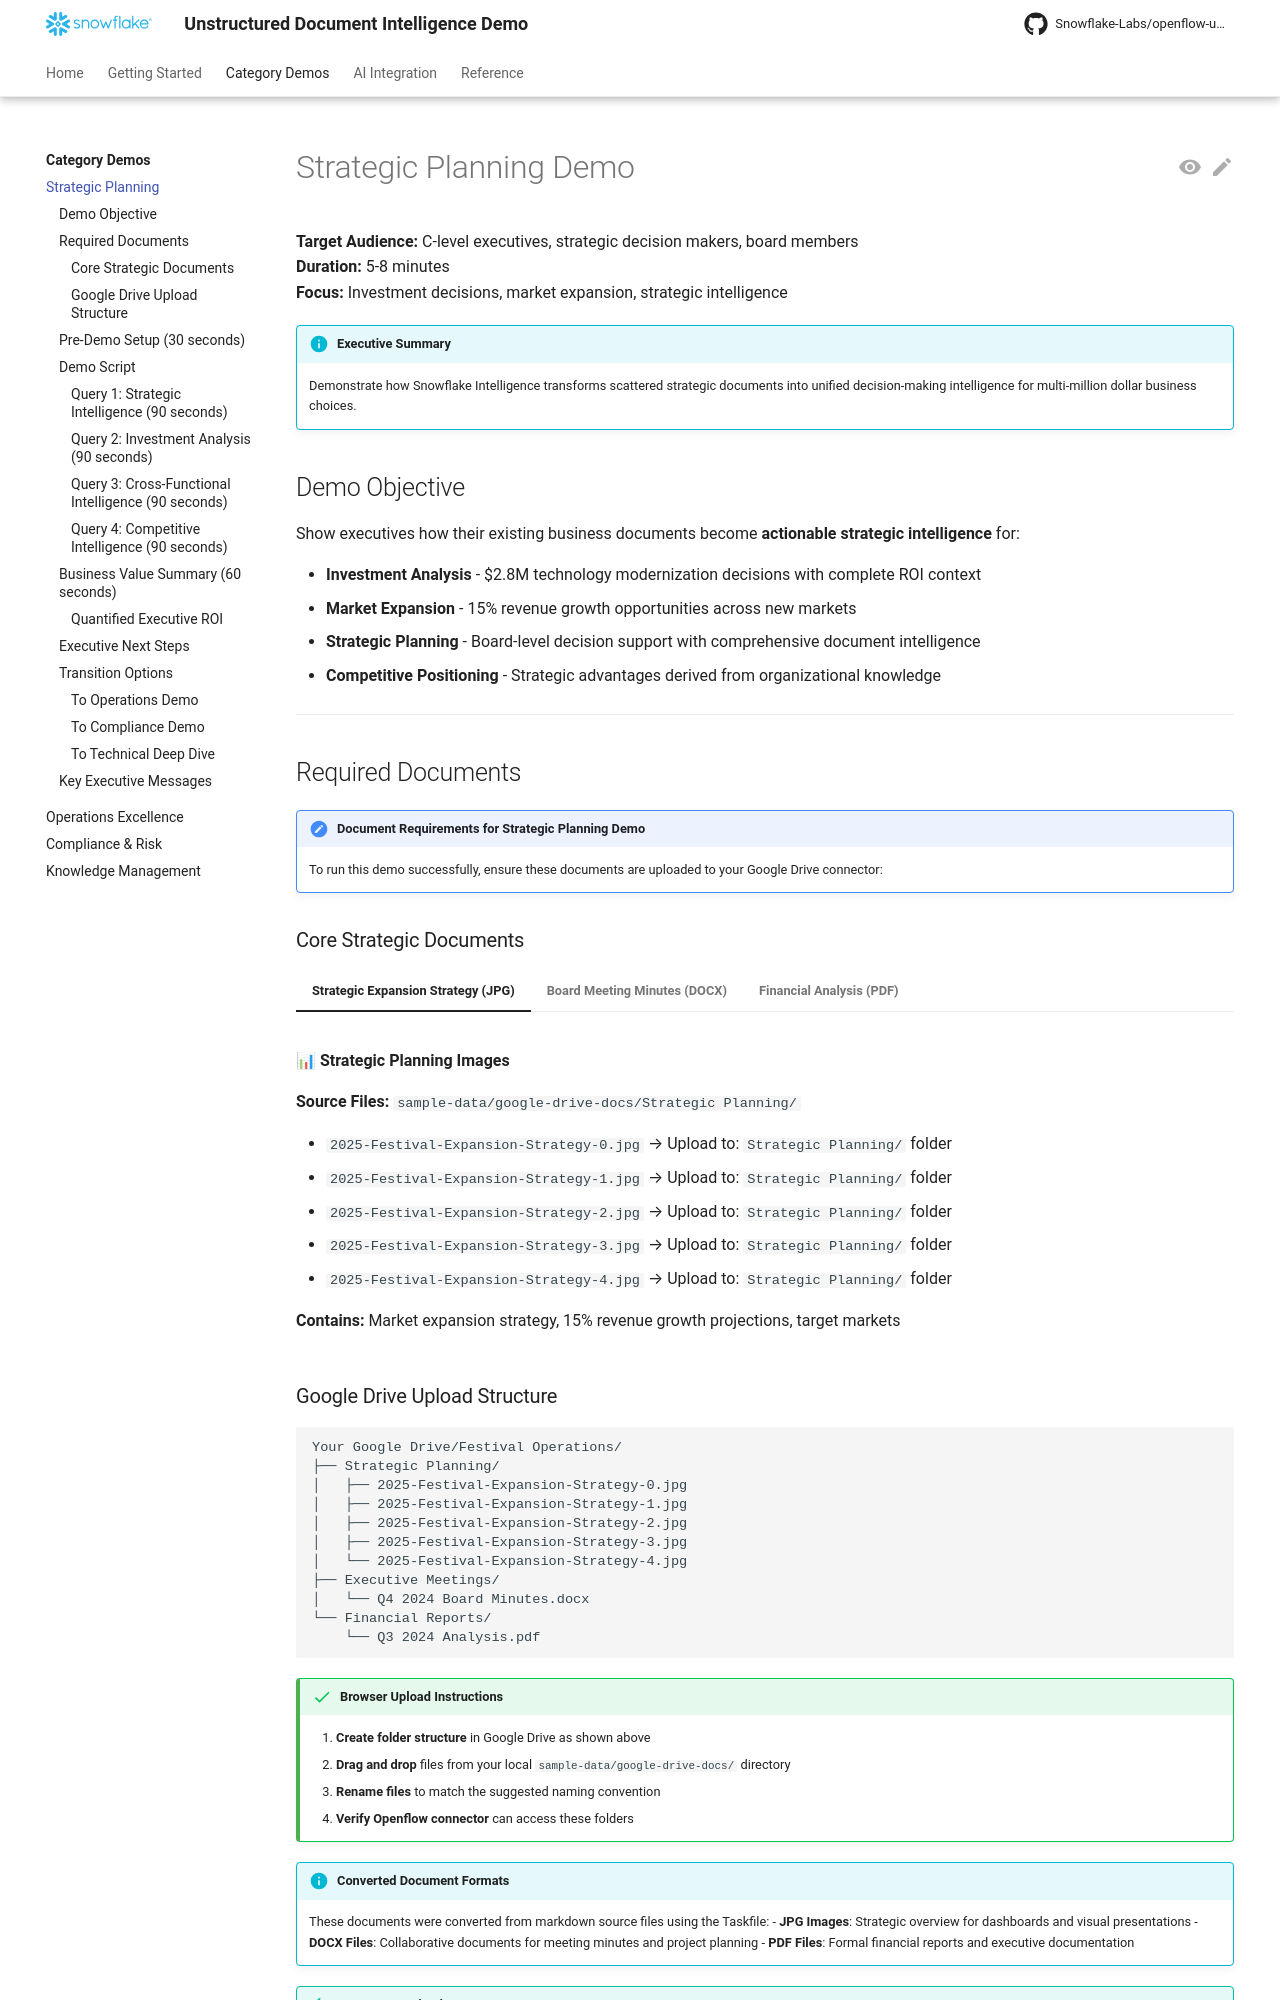

repository: Snowflake-Labs/openflow-unstructured-data-pipeline-demo · page: demos/strategic/index.html · generator: mkdocs

<!--
Copyright 2025 Snowflake Inc.
SPDX-License-Identifier: Apache-2.0

Licensed under the Apache License, Version 2.0 (the "License");
you may not use this file except in compliance with the License.
You may obtain a copy of the License at

http://www.apache.org/licenses/LICENSE-2.0

Unless required by applicable law or agreed to in writing, software
distributed under the License is distributed on an "AS IS" BASIS,
WITHOUT WARRANTIES OR CONDITIONS OF ANY KIND, either express or implied.
See the License for the specific language governing permissions and
limitations under the License.
-->

# Strategic Planning Demo

**Target Audience:** C-level executives, strategic decision makers, board members  
**Duration:** 5-8 minutes  
**Focus:** Investment decisions, market expansion, strategic intelligence

!!! info "Executive Summary"
    Demonstrate how Snowflake Intelligence transforms scattered strategic documents into unified decision-making intelligence for multi-million dollar business choices.

## Demo Objective

Show executives how their existing business documents become **actionable strategic intelligence** for:

- **Investment Analysis** - $2.8M technology modernization decisions with complete ROI context
- **Market Expansion** - 15% revenue growth opportunities across new markets  
- **Strategic Planning** - Board-level decision support with comprehensive document intelligence
- **Competitive Positioning** - Strategic advantages derived from organizational knowledge

---

## Required Documents

!!! note "Document Requirements for Strategic Planning Demo"
    To run this demo successfully, ensure these documents are uploaded to your Google Drive connector:
